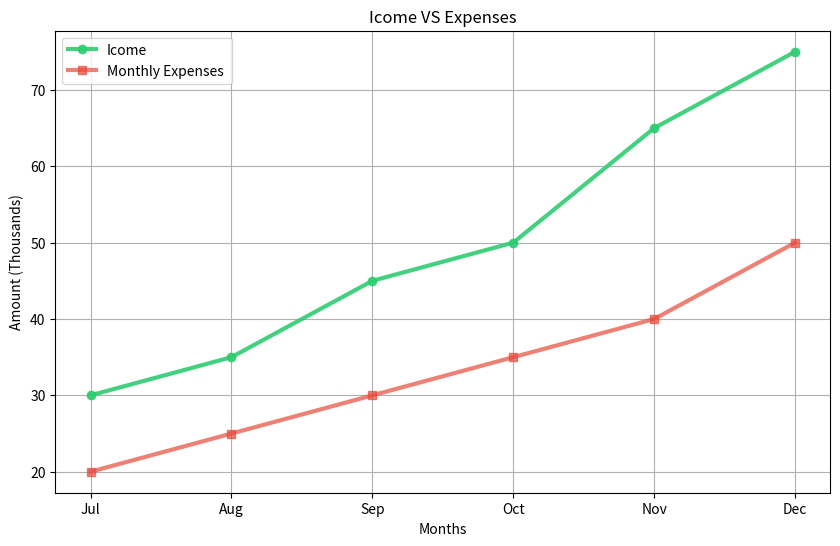

This chart was generated by the following Python code:
#======================== Lesson 08: Colors, Color Codes & Multiple Styling Options ======================#
import matplotlib.pyplot as plt

months = ["Jul", "Aug", "Sep", "Oct", "Nov", "Dec"]
income = [30, 35, 45, 50, 65, 75]
expenses = [20, 25, 30, 35, 40, 50]

plt.figure(figsize=(10, 6), dpi=120, )
plt.plot(
    months,
    income,
    color="#2ecc71",
    linewidth=3,
    marker="o",
    alpha=0.9,
    label='Icome'
)
plt.plot(
    months,
    expenses,
    color="#e74c3c",
    linewidth=3,
    marker="s",
    alpha=0.7,
    label='Monthly Expenses '
)
plt.title('Icome VS Expenses')
plt.xlabel('Months')
plt.ylabel('Amount (Thousands)')
plt.grid()
plt.legend()
plt.show()
print(f'The Matplot Programm runned successfully')
